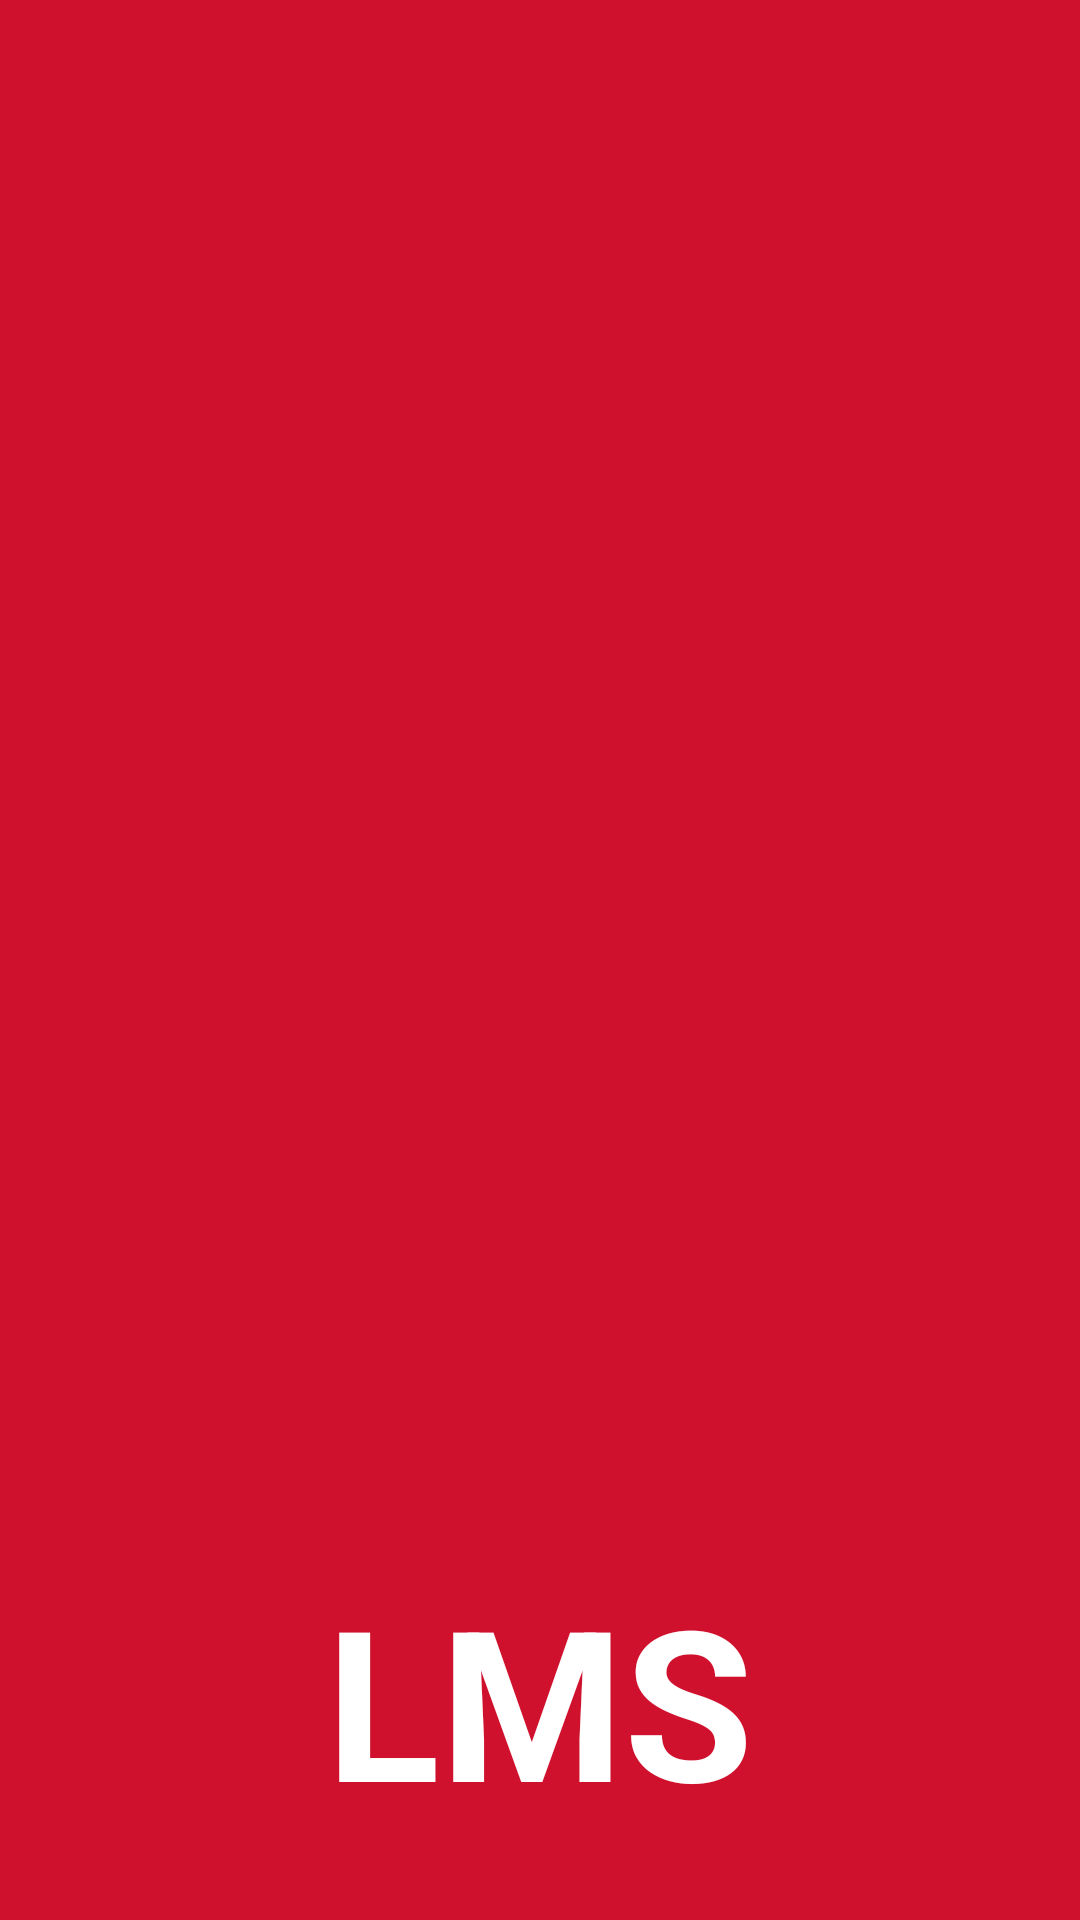

Here is an Android app screen rendered from its layout file. Give the layout XML and the strings, colors and styles it references.
<!-- AndroidManifest.xml: application theme Theme.ELMS -->
<!-- res/layout/activity_main.xml -->
<?xml version="1.0" encoding="utf-8"?>
<LinearLayout xmlns:android="http://schemas.android.com/apk/res/android"
    xmlns:app="http://schemas.android.com/apk/res-auto"
    xmlns:tools="http://schemas.android.com/tools"
    android:layout_width="match_parent"
    android:layout_height="match_parent"
    tools:context=".MainActivity"
    android:orientation="vertical"
    android:background="@color/app_color">

    <ImageView
        android:id="@+id/splash_logo"
        android:layout_width="match_parent"
        android:layout_height="400dp"
        android:layout_gravity="center"
        android:src="@drawable/logo_splash"
        android:padding="10dp"
        android:layout_marginTop="80dp"/>

    <TextView
        android:id="@+id/splash_text"
        android:layout_width="wrap_content"
        android:layout_height="wrap_content"
        android:layout_gravity="center"
        android:gravity="center"
        android:padding="20dp"
        android:text="@string/app_name"
        android:textAllCaps="true"
        android:textColor="@color/white"
        android:textSize="70sp"
        android:textStyle="bold"
        android:layout_marginTop="20dp"/>

</LinearLayout>
<!-- resources referenced by this layout -->
<resources>
  <color name="app_color">#CF112D</color>
  <color name="white">#FFFFFFFF</color>
  <string name="app_name">LMS</string>
  <style name="Theme.ELMS" parent="Theme.MaterialComponents.DayNight.NoActionBar">
  
          
          
  
          <item name="colorPrimary">@color/app_color</item>
          <item name="colorPrimaryVariant">@color/app_color</item>
          <item name="colorOnPrimary">@color/black</item>
  
          
          <item name="colorSecondary">@color/teal_200</item>
          <item name="colorSecondaryVariant">@color/teal_700</item>
          <item name="colorOnSecondary">@color/black</item>
  
          
          <item name="android:statusBarColor" tools:targetApi="l">?attr/colorPrimaryVariant</item>
  
          
          <item name="fontFamily">@font/andika</item>
  
      </style>
  <color name="black">#000000</color>
  <color name="teal_200">#FF03DAC5</color>
  <color name="teal_700">#FF018786</color>
</resources>
